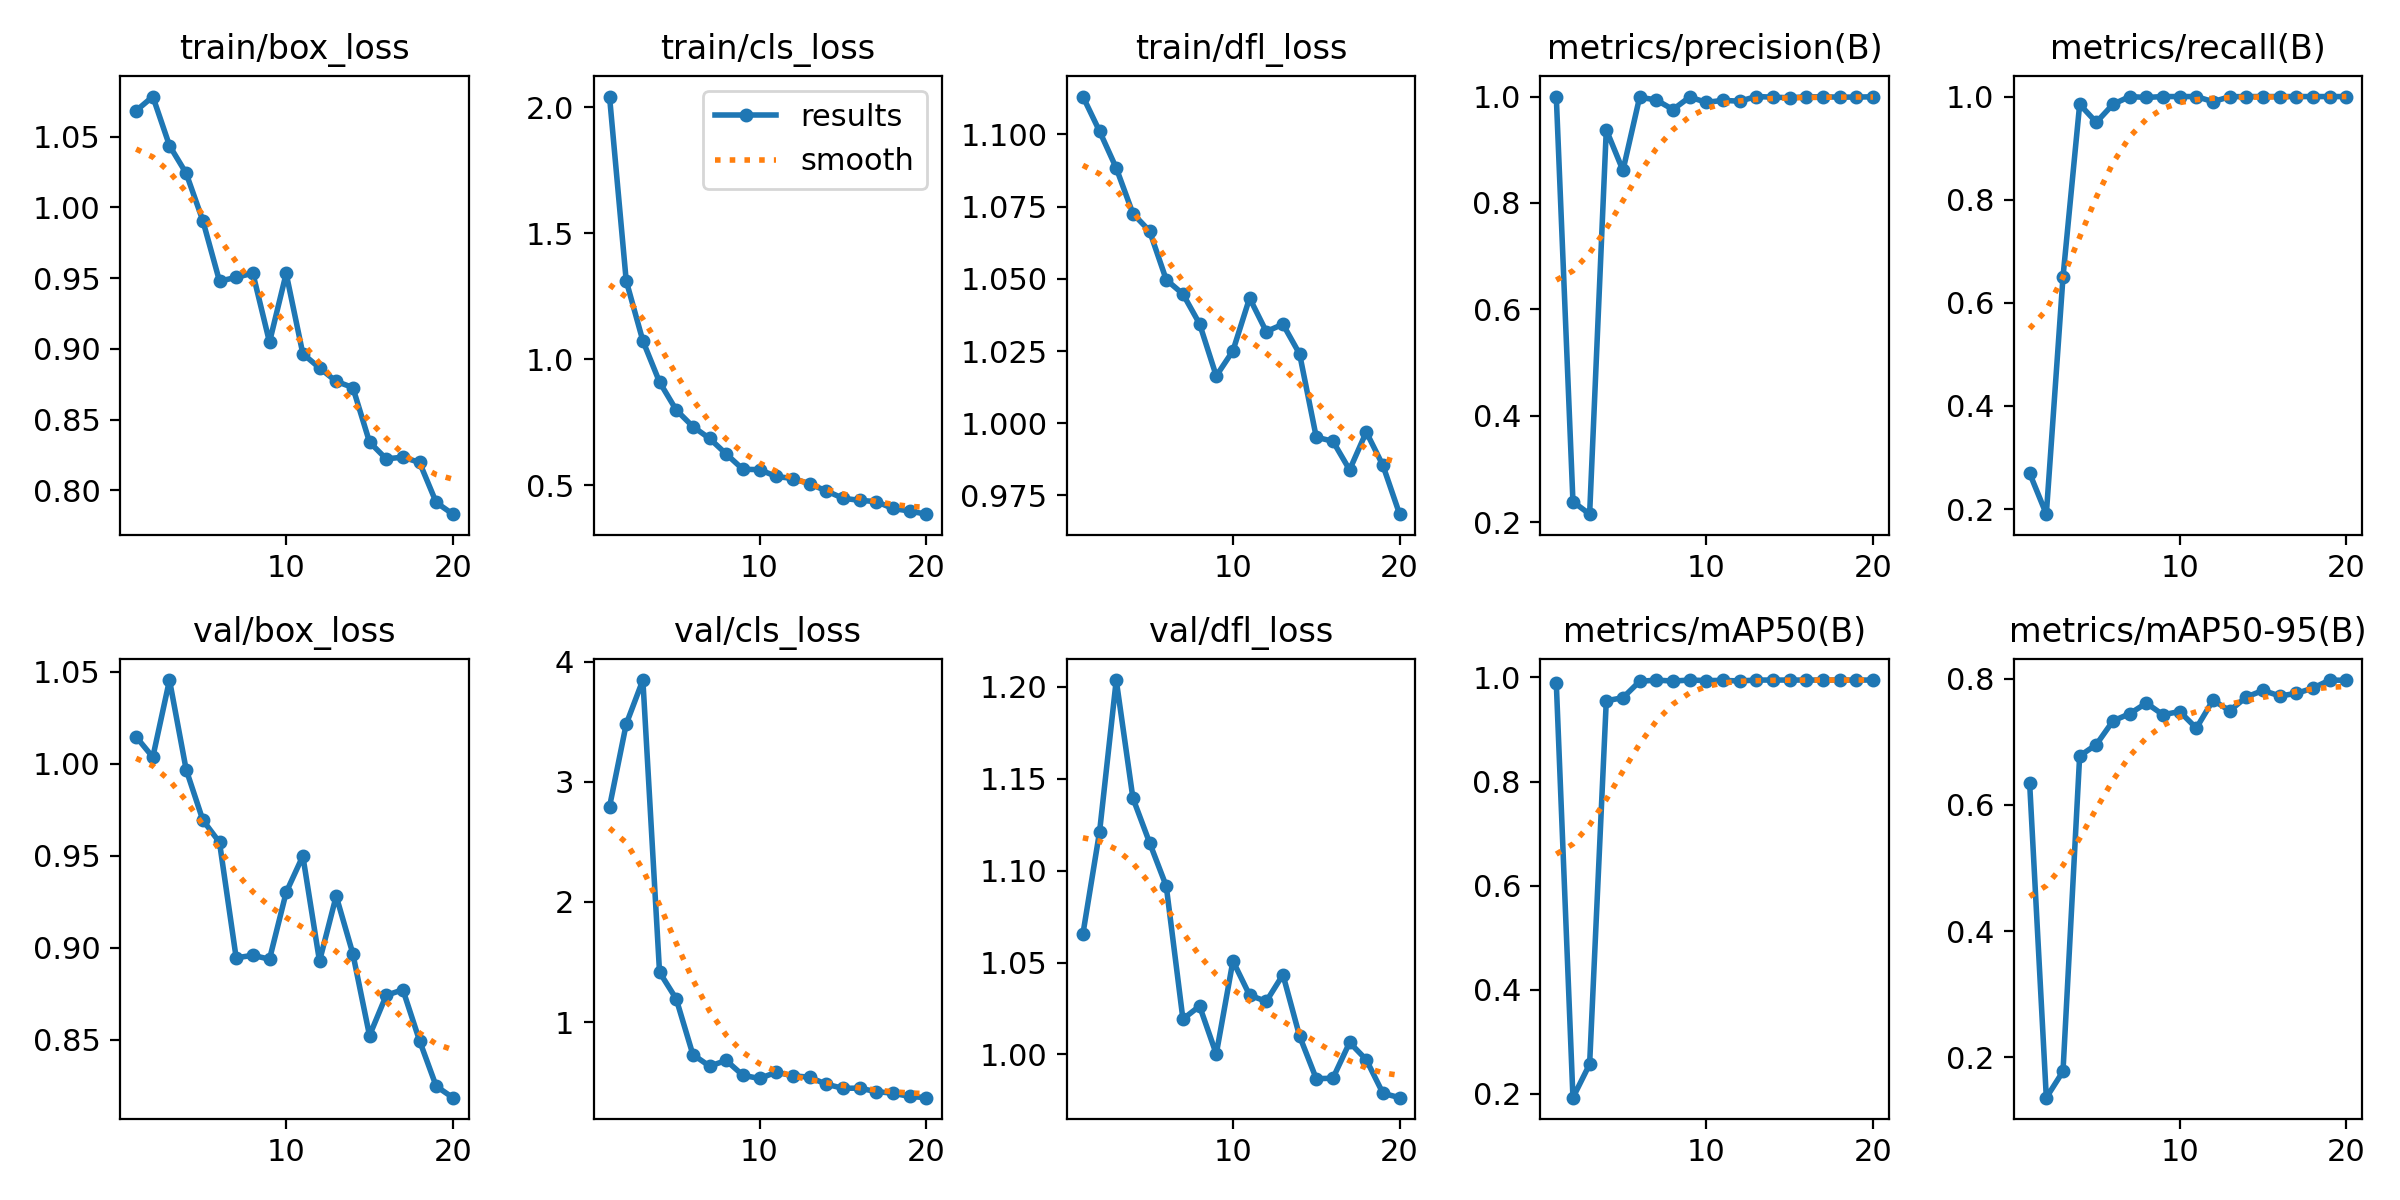

The data file committed next to this chart (first rows):
epoch, time, train/box_loss, train/cls_loss, train/dfl_loss, metrics/precision(B), metrics/recall(B), metrics/mAP50(B), metrics/mAP50-95(B), val/box_loss, val/cls_loss, val/dfl_loss, lr/pg0, lr/pg1, lr/pg2
1, 676.3, 1.068, 2.043, 1.113, 1, 0.2694, 0.9896, 0.6342, 1.015, 2.792, 1.066, 0.0006515, 0.0006515, 0.0006515
2, 1336, 1.078, 1.312, 1.101, 0.2383, 0.19, 0.1928, 0.1364, 1.004, 3.48, 1.121, 0.001253, 0.001253, 0.001253
3, 1996, 1.044, 1.073, 1.088, 0.2148, 0.65, 0.2571, 0.178, 1.045, 3.848, 1.204, 0.001788, 0.001788, 0.001788
4, 2652, 1.024, 0.9097, 1.073, 0.9376, 0.985, 0.9552, 0.6776, 0.9968, 1.415, 1.139, 0.001703, 0.001703, 0.001703
5, 3308, 0.9907, 0.7988, 1.067, 0.861, 0.95, 0.9611, 0.6956, 0.9694, 1.193, 1.115, 0.001604, 0.001604, 0.001604
6, 3962, 0.9479, 0.7329, 1.05, 0.9988, 0.985, 0.9925, 0.733, 0.9573, 0.7288, 1.092, 0.001505, 0.001505, 0.001505
7, 4618, 0.9506, 0.6858, 1.045, 0.9936, 1, 0.995, 0.7444, 0.8946, 0.6327, 1.019, 0.001406, 0.001406, 0.001406
8, 5269, 0.9536, 0.6241, 1.034, 0.9756, 0.9982, 0.993, 0.7613, 0.896, 0.6796, 1.026, 0.001307, 0.001307, 0.001307
9, 5921, 0.9048, 0.5634, 1.016, 0.999, 1, 0.995, 0.7428, 0.8938, 0.5565, 1, 0.001208, 0.001208, 0.001208
10, 6586, 0.9534, 0.5619, 1.025, 0.9891, 1, 0.994, 0.7479, 0.9301, 0.5295, 1.051, 0.001109, 0.001109, 0.001109
11, 7243, 0.8966, 0.535, 1.043, 0.9928, 1, 0.9943, 0.7216, 0.9499, 0.5821, 1.032, 0.00101, 0.00101, 0.00101
12, 7887, 0.8866, 0.5266, 1.032, 0.9913, 0.99, 0.9933, 0.7659, 0.8928, 0.5522, 1.029, 0.000911, 0.000911, 0.000911
13, 8528, 0.8771, 0.506, 1.034, 1, 0.9997, 0.995, 0.7492, 0.9282, 0.5403, 1.043, 0.000812, 0.000812, 0.000812
14, 9170, 0.8727, 0.4776, 1.024, 0.9989, 1, 0.995, 0.7709, 0.8968, 0.4819, 1.01, 0.000713, 0.000713, 0.000713
15, 9812, 0.8342, 0.4485, 0.9952, 0.9977, 1, 0.995, 0.7813, 0.8523, 0.4481, 0.9868, 0.000614, 0.000614, 0.000614
16, 10454, 0.8223, 0.44, 0.9938, 0.9995, 1, 0.995, 0.7726, 0.8742, 0.449, 0.9871, 0.000515, 0.000515, 0.000515
17, 11093, 0.8235, 0.4351, 0.9839, 0.9995, 1, 0.995, 0.7766, 0.8773, 0.4203, 1.007, 0.000416, 0.000416, 0.000416
18, 11739, 0.8198, 0.4079, 0.997, 0.9989, 1, 0.995, 0.785, 0.8496, 0.4073, 0.9972, 0.000317, 0.000317, 0.000317
19, 12387, 0.7915, 0.3975, 0.9854, 0.999, 1, 0.995, 0.7978, 0.8249, 0.38, 0.9789, 0.000218, 0.000218, 0.000218
20, 13034, 0.7832, 0.3852, 0.9685, 0.9995, 1, 0.995, 0.7973, 0.8186, 0.3699, 0.9765, 0.000119, 0.000119, 0.000119
